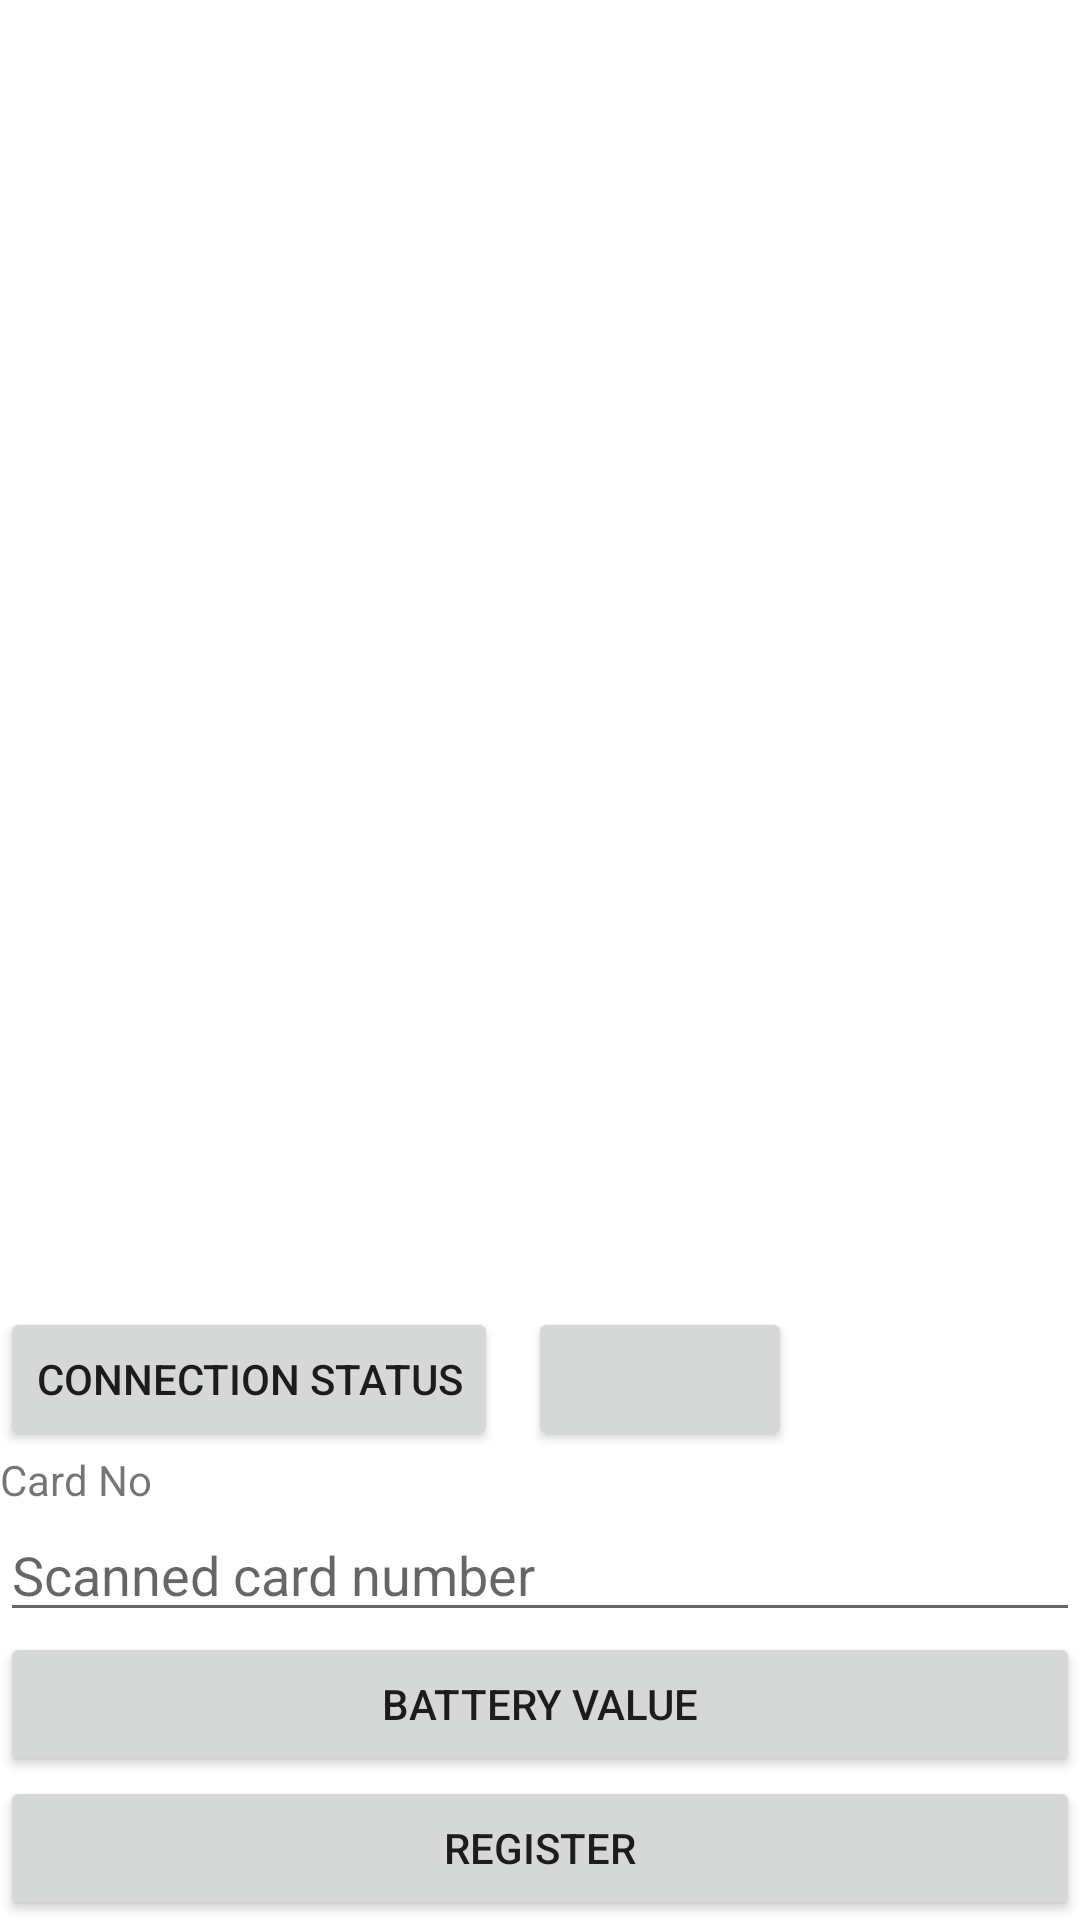

Android layout source for this screen:
<!-- AndroidManifest.xml: application theme Theme.Library -->
<!-- res/layout/activity_bl_register.xml -->
<?xml version="1.0" encoding="utf-8"?>
<LinearLayout xmlns:android="http://schemas.android.com/apk/res/android"
    xmlns:app="http://schemas.android.com/apk/res-auto"
    xmlns:tools="http://schemas.android.com/tools"
    android:layout_width="match_parent"
    android:layout_height="match_parent"
    tools:context=".blreader.Register"
    android:orientation="vertical">

    <ListView
        android:id="@+id/in"
        android:layout_width="match_parent"
        android:layout_height="100dp"
        android:layout_weight="1"
        android:stackFromBottom="true"
        android:transcriptMode="alwaysScroll"></ListView>
    <LinearLayout
        android:layout_width="match_parent"
        android:layout_height="wrap_content"
        android:orientation="horizontal">
    <Button
        android:id="@+id/btnConnection"
        android:layout_width="wrap_content"
        android:layout_height="wrap_content"
        android:text="Connection status"/>
        <Button
            android:id="@+id/btnConnectionStatus"
            android:layout_width="wrap_content"
            android:layout_height="wrap_content"
            android:text=""
            android:layout_marginLeft="10dp"/>
    </LinearLayout>
    <TextView
        android:layout_width="match_parent"
        android:layout_height="wrap_content"
        android:text="Card No"/>
    <EditText
        android:id="@+id/edtCard"
        android:layout_width="match_parent"
        android:layout_height="wrap_content"
        android:hint="Scanned card number"
        android:editable="false"/>

    <Button
        android:id="@+id/btnBatteryValue"
        android:layout_width="match_parent"
        android:layout_height="wrap_content"
        android:text="Battery value"/>

    <Button
        android:id="@+id/btnRegister"
        android:layout_width="match_parent"
        android:layout_height="wrap_content"
        android:text="REGISTER"/>
</LinearLayout>
<!-- resources referenced by this layout -->
<resources>
  <style name="Theme.Library" parent="Theme.MaterialComponents.DayNight.DarkActionBar">
          
          <item name="colorPrimary">@color/purple_500</item>
          <item name="colorPrimaryVariant">@color/purple_700</item>
          <item name="colorOnPrimary">@color/white</item>
          
          <item name="colorSecondary">@color/teal_200</item>
          <item name="colorSecondaryVariant">@color/teal_700</item>
          <item name="colorOnSecondary">@color/black</item>
          
          <item name="android:statusBarColor" tools:targetApi="l">?attr/colorPrimaryVariant</item>
          
      </style>
  <!-- not gathered from this repository: default colours our renderer supplied (Android Studio template values) -->
  <color name="purple_500">#FF6200EE</color>
  <color name="purple_700">#FF3700B3</color>
  <color name="teal_200">#FF03DAC5</color>
  <color name="teal_700">#FF018786</color>
  <color name="black">#FF000000</color>
  <color name="white">#FFFFFFFF</color>
</resources>
